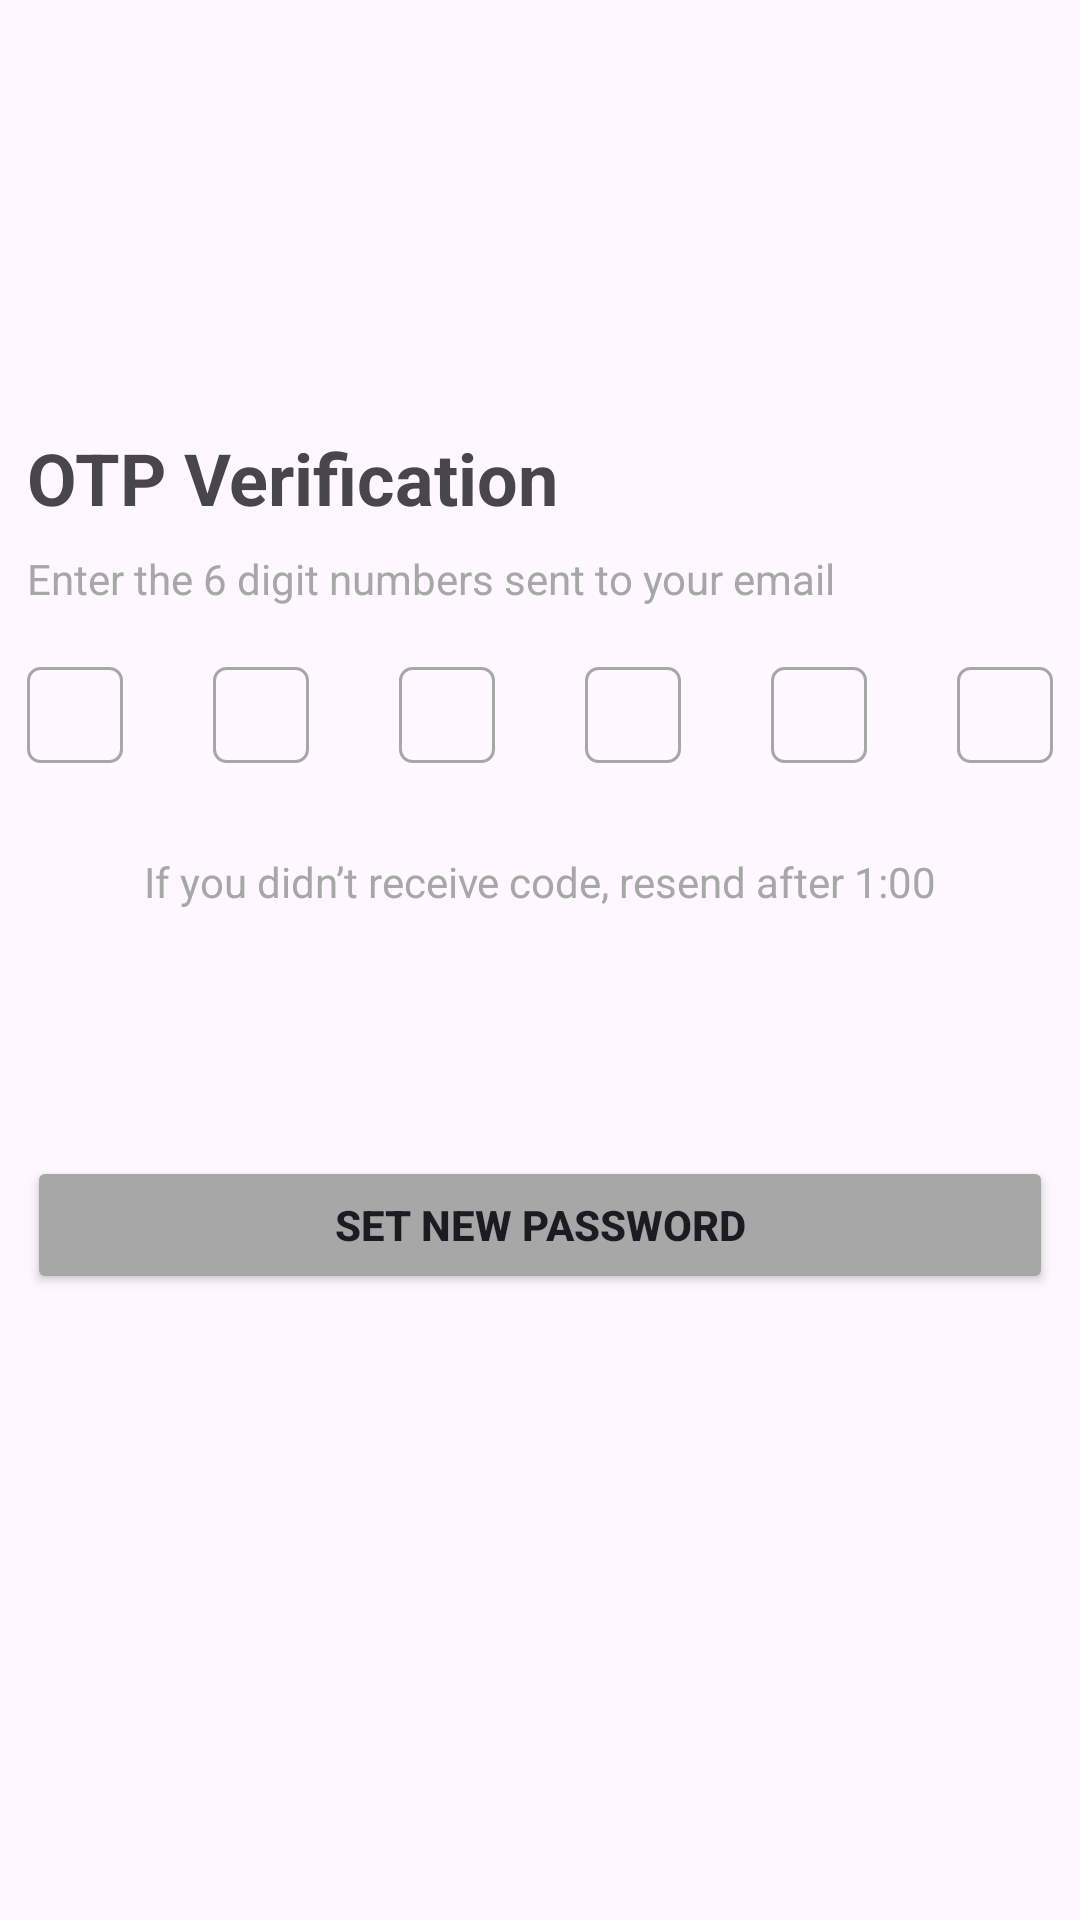

Reconstruct the res/layout file that produces this screen, plus the resources it refers to.
<!-- AndroidManifest.xml: application theme Theme.Session_1_cheliva -->
<!-- res/layout/activity_main8.xml -->
<?xml version="1.0" encoding="utf-8"?>
<androidx.constraintlayout.widget.ConstraintLayout xmlns:android="http://schemas.android.com/apk/res/android"
    xmlns:app="http://schemas.android.com/apk/res-auto"
    xmlns:tools="http://schemas.android.com/tools"
    android:layout_width="match_parent"
    android:layout_height="match_parent"
    tools:context=".MainActivity8">
    <ScrollView
        android:layout_width="match_parent"
        android:layout_height="match_parent" >

        <LinearLayout
            android:layout_width="match_parent"
            android:layout_height="wrap_content"
            android:layout_marginTop="110dp"
            android:orientation="vertical">

            <LinearLayout
                android:layout_width="342dp"
                android:layout_gravity="center"
                android:layout_height="match_parent"
                android:layout_marginTop="33dp"
                android:orientation="vertical">

                <TextView
                    android:id="@+id/textView"
                    android:layout_width="match_parent"
                    android:layout_height="wrap_content"
                    android:text="OTP Verification"
                    android:textSize="24dp"
                    android:textStyle="bold"/>

                <TextView
                    android:id="@+id/textView2"
                    android:layout_width="match_parent"
                    android:layout_height="wrap_content"
                    android:textSize="14dp"
                    android:textColor="#A7A7A7"
                    android:layout_marginTop="8dp"
                    android:text="Enter the 6 digit numbers sent to your email" />
            </LinearLayout>

            <LinearLayout
                android:layout_width="342dp"
                android:layout_height="match_parent"
                android:layout_marginTop="20dp"
                android:layout_gravity="center"
                android:orientation="vertical">

                <LinearLayout
                    android:layout_width="match_parent"
                    android:layout_height="match_parent"
                    android:orientation="horizontal">

                    <EditText
                        android:id="@+id/Text1"
                        android:layout_width="32dp"
                        android:layout_height="32dp"
                        android:background="@drawable/okno"
                        android:ems="10"
                        android:textSize="14dp"
                        android:textColorHint="#A7A7A7"
                        android:gravity="center"
                        android:maxLength="1"
                        android:layout_marginRight="30dp"
                        android:textColor="@color/black"/>

                    <EditText
                        android:id="@+id/Text2"
                        android:layout_width="32dp"
                        android:layout_height="32dp"
                        android:background="@drawable/okno"
                        android:ems="10"
                        android:textSize="14dp"
                        android:textColorHint="#A7A7A7"
                        android:gravity="center"
                        android:maxLength="1"
                        android:layout_marginRight="30dp"
                        android:textColor="@color/black"/>

                    <EditText
                        android:id="@+id/Text3"
                        android:layout_width="32dp"
                        android:layout_height="32dp"
                        android:background="@drawable/okno"
                        android:ems="10"
                        android:textSize="14dp"
                        android:textColorHint="#A7A7A7"
                        android:gravity="center"
                        android:maxLength="1"
                        android:layout_marginRight="30dp"
                        android:textColor="@color/black"/>

                    <EditText
                        android:id="@+id/Text4"
                        android:layout_width="32dp"
                        android:layout_height="32dp"
                        android:background="@drawable/okno"
                        android:ems="10"
                        android:textSize="14dp"
                        android:textColorHint="#A7A7A7"
                        android:gravity="center"
                        android:maxLength="1"
                        android:layout_marginRight="30dp"
                        android:textColor="@color/black"/>

                    <EditText
                        android:id="@+id/Text5"
                        android:layout_width="32dp"
                        android:layout_height="32dp"
                        android:background="@drawable/okno"
                        android:ems="10"
                        android:textSize="14dp"
                        android:textColorHint="#A7A7A7"
                        android:gravity="center"
                        android:maxLength="1"
                        android:layout_marginRight="30dp"
                        android:textColor="@color/black"/>

                    <EditText
                        android:id="@+id/Text6"
                        android:layout_width="32dp"
                        android:layout_height="32dp"
                        android:background="@drawable/okno"
                        android:ems="10"
                        android:textSize="14dp"
                        android:textColorHint="#A7A7A7"
                        android:gravity="center"
                        android:maxLength="1"
                        android:textColor="@color/black"/>
                </LinearLayout>


                <LinearLayout
                    android:layout_width="342dp"
                    android:layout_gravity="center"
                    android:layout_height="match_parent"
                    android:layout_marginTop="30dp"
                    android:orientation="vertical">

                    <LinearLayout
                        android:layout_width="wrap_content"
                        android:layout_height="wrap_content"
                        android:orientation="horizontal"
                        android:layout_gravity="center">

                        <TextView
                            android:id="@+id/textView21"
                            android:layout_width="match_parent"
                            android:layout_height="wrap_content"
                            android:gravity="right"
                            android:layout_weight="1"
                            android:textColor="#A7A7A7"
                            android:text="If you didn’t receive code, " />

                        <TextView
                            android:id="@+id/textView23"
                            android:layout_width="match_parent"
                            android:layout_height="wrap_content"
                            android:layout_weight="1"
                            android:textColor="#A7A7A7"
                            android:text="resend after 1:00" />
                    </LinearLayout>

                    <Button
                        android:id="@+id/button"
                        android:layout_marginTop="82dp"
                        android:layout_width="342dp"
                        android:layout_height="46dp"
                        android:text="Set New Password"
                        android:textStyle="bold"
                        android:onClick="SET"
                        app:cornerRadius="4dp"
                        android:backgroundTint="#A7A7A7"/>


                </LinearLayout>


            </LinearLayout>

        </LinearLayout>

    </ScrollView>

</androidx.constraintlayout.widget.ConstraintLayout>
<!-- resources referenced by this layout -->
<resources>
  <color name="black">#FF000000</color>
  <!-- drawable okno (drawable) -->
  <?xml version="1.0" encoding="utf-8"?>
  <shape xmlns:app="http://schemas.android.com/apk/res-auto"
      xmlns:android="http://schemas.android.com/apk/res/android"
      android:shape="rectangle">
  
      <solid android:color="#00FFFFFF"/>
      <corners android:radius="4dp"/>
      <stroke android:width="1dp"
          android:color="#A7A7A7"/>
  </shape>
  <style name="Theme.Session_1_cheliva" parent="Base.Theme.Session_1_cheliva" />
  <style name="Base.Theme.Session_1_cheliva" parent="Theme.Material3.DayNight.NoActionBar">
          
          
      </style>
</resources>
